The GitHub repository qaim-b/InspectAI contains a labelled image folder "data" with 2 categories: defect, good. Examples follow, each with its label.

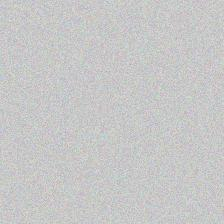
Label: good

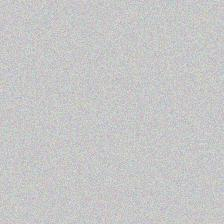
Label: good

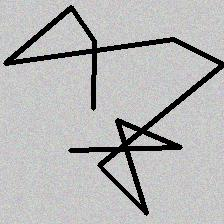
Label: defect

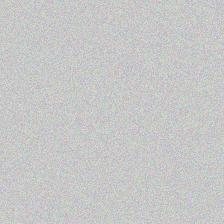
Label: good

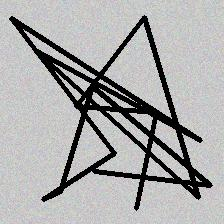
Label: defect
